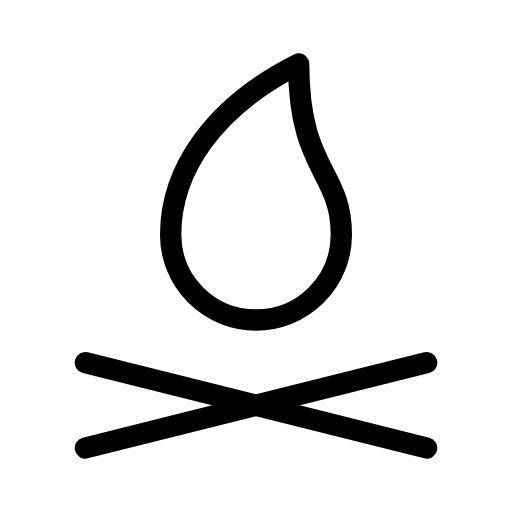
t = 0.00 s
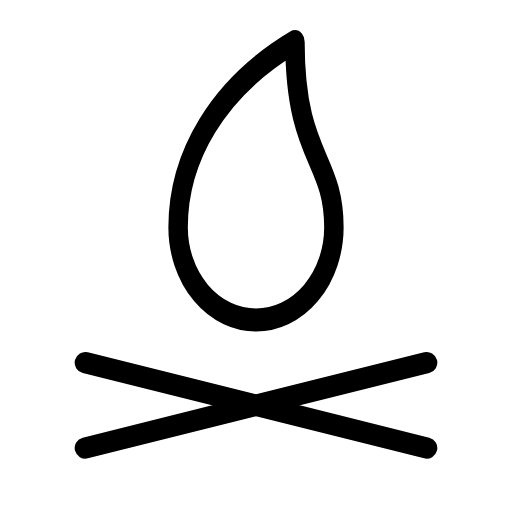
t = 0.34 s
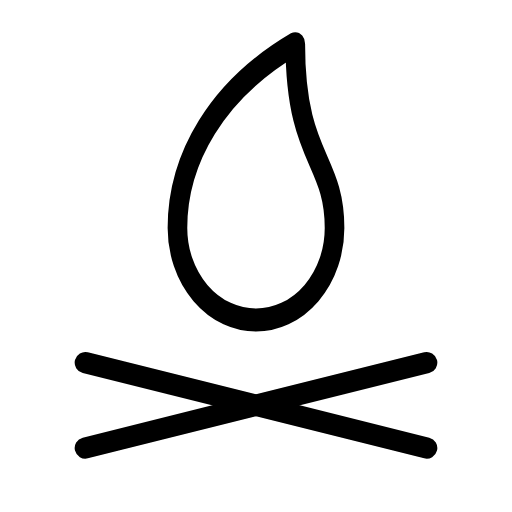
t = 0.56 s
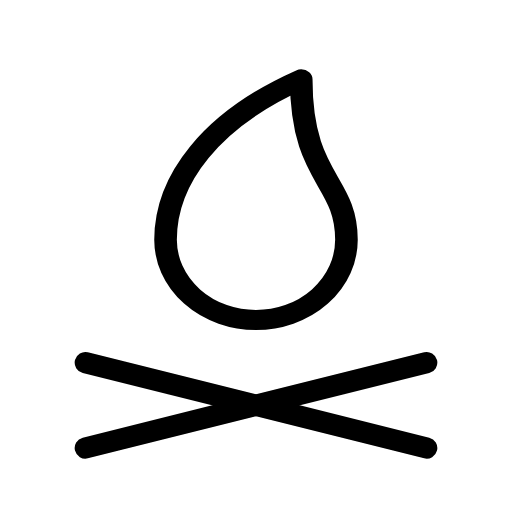
t = 0.90 s
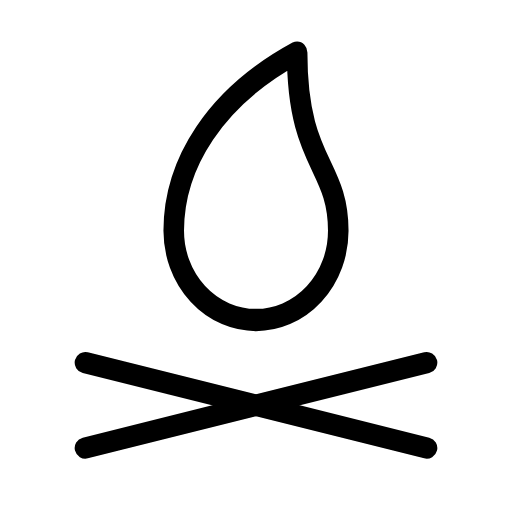
t = 1.24 s
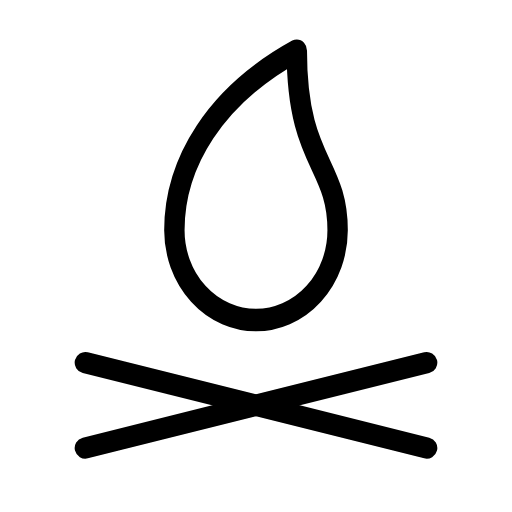
t = 1.46 s

The animated SVG that drew these frames (rendered in a browser with its animation timeline set to each time). Animation: 1 SMIL element (animateTransform=1); one cycle of 1.80 s, repeats indefinitely.

<svg xmlns="http://www.w3.org/2000/svg" width="24" height="24" viewBox="0 0 24 24" fill="none" stroke="currentColor"
     stroke-width="1" stroke-linecap="round" stroke-linejoin="round"
     class="icon icon-tabler icons-tabler-animated icon-tabler-campfire">
    <path stroke="none" d="M0 0h24v24H0z" fill="none"/>
    <path d="M4 21l16 -4"/>
    <path d="M20 21l-16 -4"/>
    <g transform="translate(12 15)">
        <g>
            <animateTransform attributeName="transform" type="scale" values="1;0.9 1.1;1.06 0.94;0.95 1.06;1" dur="1.8s" repeatCount="indefinite" keyTimes="0;0.25;0.5;0.75;1" calcMode="spline" keySplines="0.42 0 0.58 1;0.42 0 0.58 1;0.42 0 0.58 1;0.42 0 0.58 1"/>
            <g transform="translate(-12 -15)">
                <path d="M12 15a4 4 0 0 0 4 -4c0 -3 -2 -3 -2 -8c-4 2 -6 5 -6 8a4 4 0 0 0 4 4"/>
            </g>
        </g>
    </g>
</svg>
